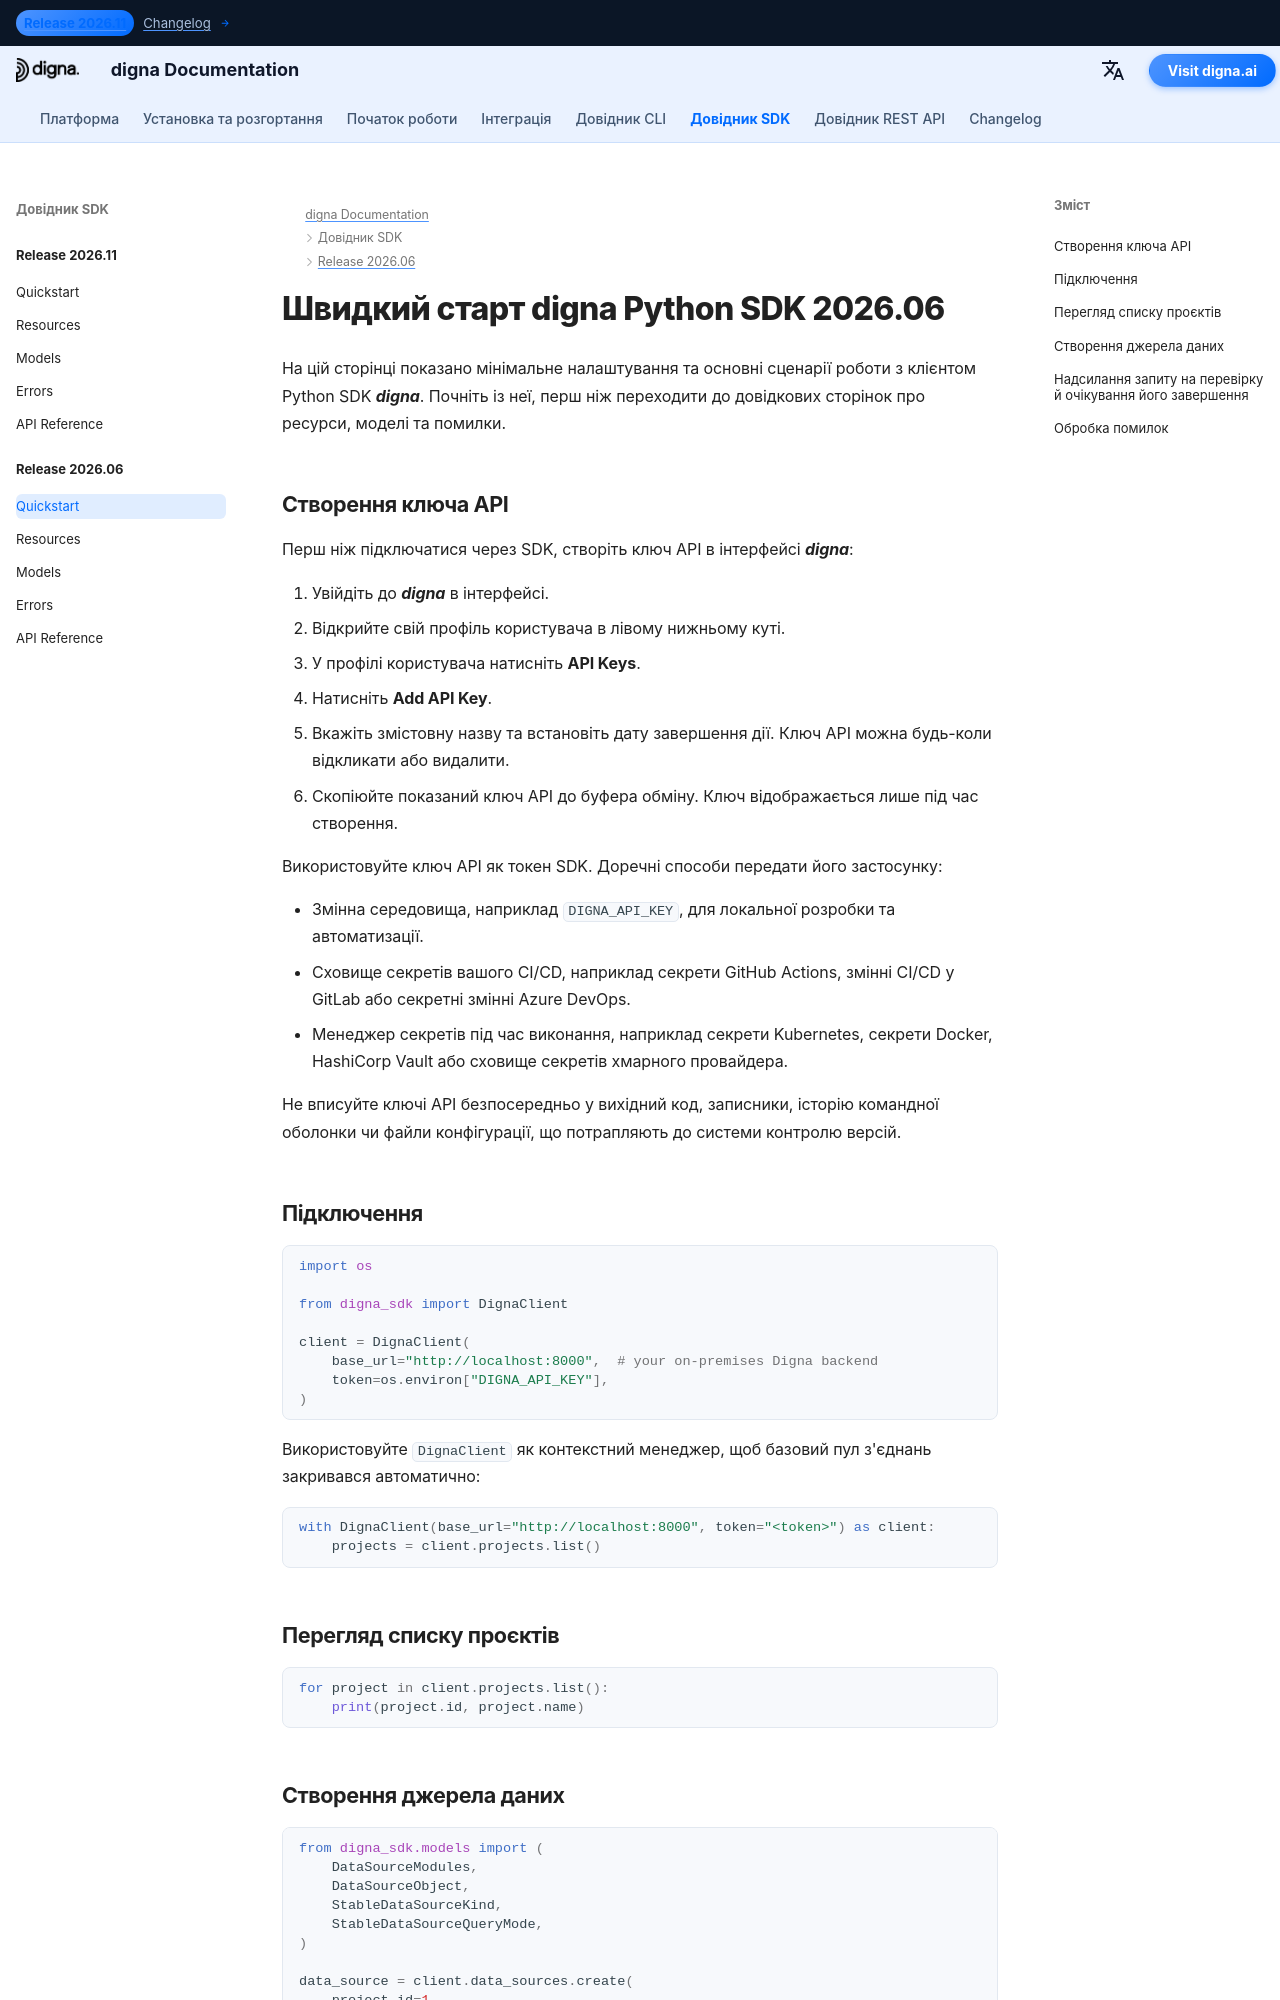

repository: dignaai/digna-docs · page: uk/sdk/Release 2026.06/quickstart/index.html · generator: mkdocs

---
title: Швидкий старт digna Python SDK 2026.06 | Документація digna
description: Посібник зі швидкого старту для випуску digna Python SDK 2026.06
image: /assets/logo_square.png
---

# Швидкий старт digna Python SDK 2026.06

На цій сторінці показано мінімальне налаштування та основні сценарії роботи з клієнтом Python SDK ***digna***. Почніть із неї, перш ніж переходити до довідкових сторінок про ресурси, моделі та помилки.

## Створення ключа API

Перш ніж підключатися через SDK, створіть ключ API в інтерфейсі ***digna***:

1. Увійдіть до ***digna*** в інтерфейсі.
2. Відкрийте свій профіль користувача в лівому нижньому куті.
3. У профілі користувача натисніть **API Keys**.
4. Натисніть **Add API Key**.
5. Вкажіть змістовну назву та встановіть дату завершення дії. Ключ API можна будь-коли відкликати або видалити.
6. Скопіюйте показаний ключ API до буфера обміну. Ключ відображається лише під час створення.

Використовуйте ключ API як токен SDK. Доречні способи передати його застосунку:

- Змінна середовища, наприклад `DIGNA_API_KEY`, для локальної розробки та автоматизації.
- Сховище секретів вашого CI/CD, наприклад секрети GitHub Actions, змінні CI/CD у GitLab або секретні змінні Azure DevOps.
- Менеджер секретів під час виконання, наприклад секрети Kubernetes, секрети Docker, HashiCorp Vault або сховище секретів хмарного провайдера.

Не вписуйте ключі API безпосередньо у вихідний код, записники, історію командної оболонки чи файли конфігурації, що потрапляють до системи контролю версій.

## Підключення

```python
import os

from digna_sdk import DignaClient

client = DignaClient(
    base_url="http://localhost:8000",  # your on-premises Digna backend
    token=os.environ["DIGNA_API_KEY"],
)
```

Використовуйте `DignaClient` як контекстний менеджер, щоб базовий
пул з'єднань закривався автоматично:

```python
with DignaClient(base_url="http://localhost:8000", token="<token>") as client:
    projects = client.projects.list()
```

## Перегляд списку проєктів

```python
for project in client.projects.list():
    print(project.id, project.name)
```
